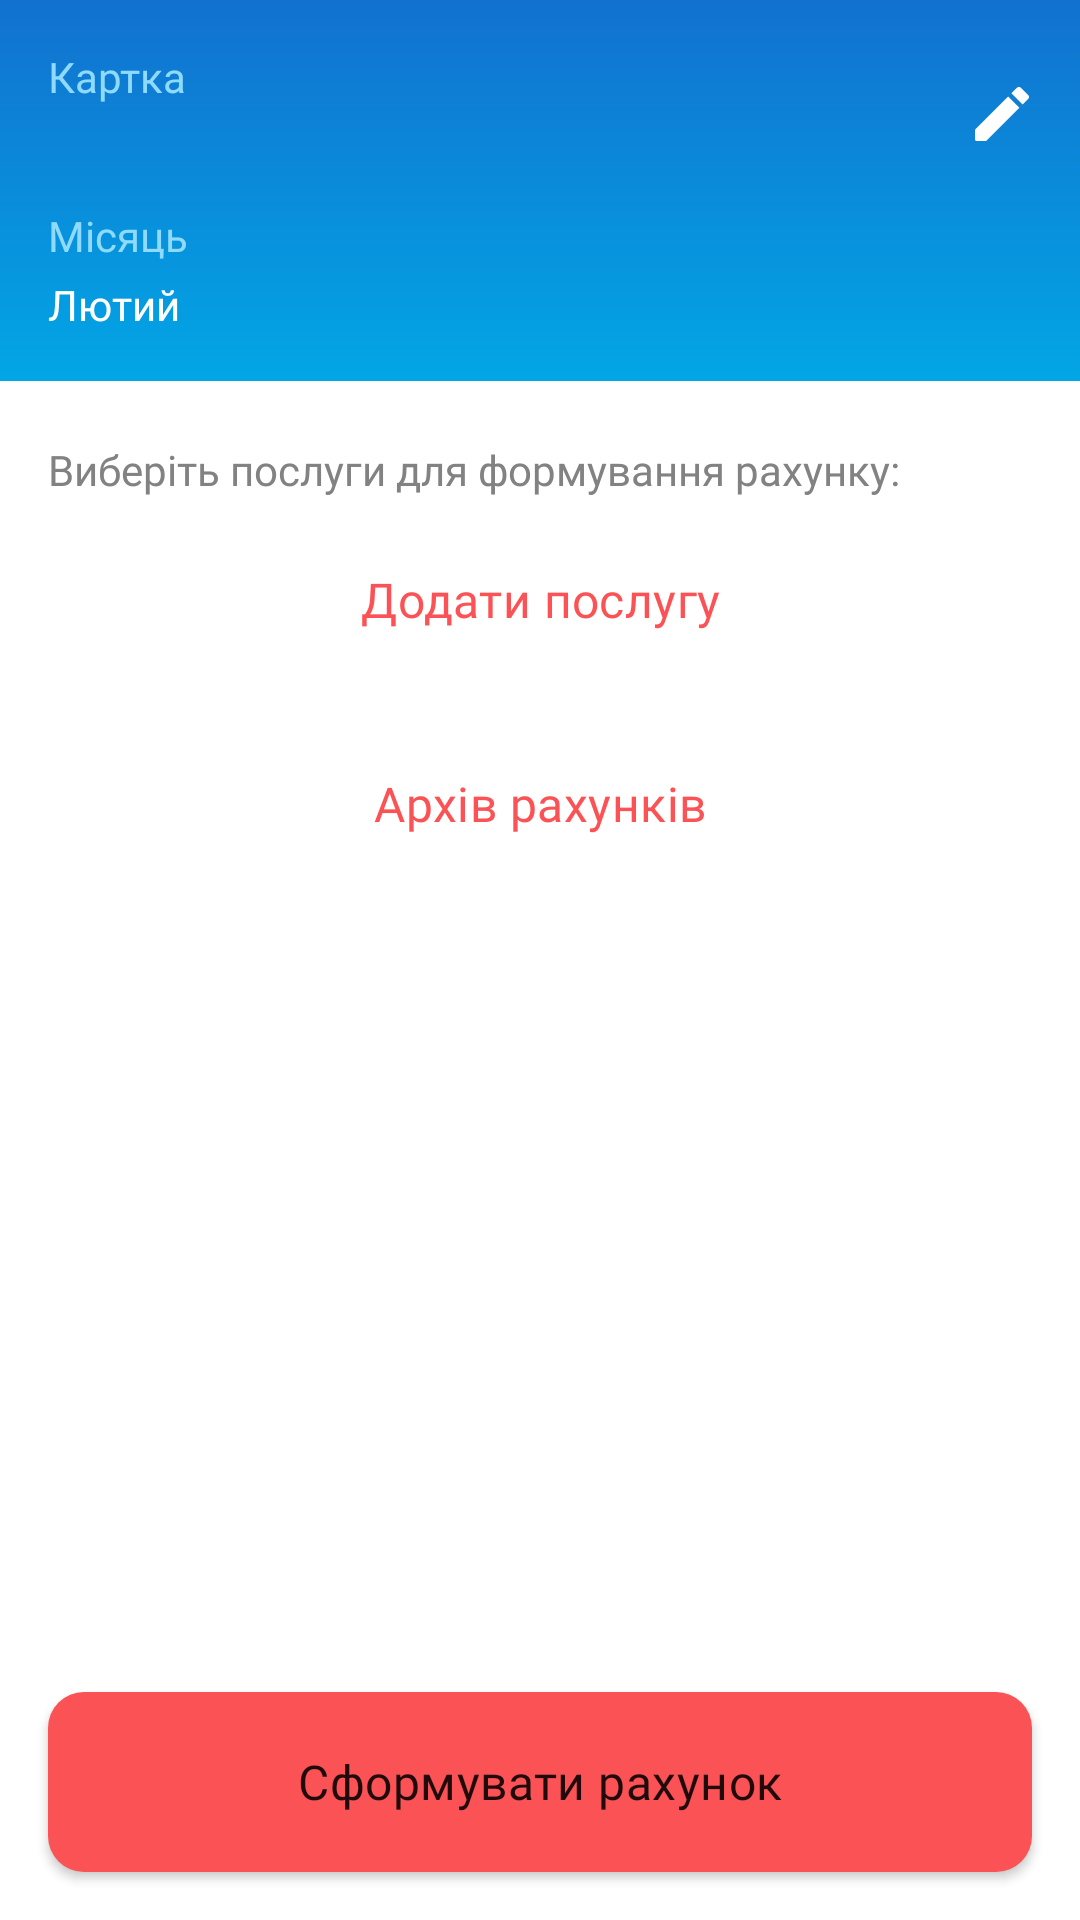

Write the Android layout XML for this screen, with the resource values it uses.
<!-- AndroidManifest.xml: application theme Theme.UtilityBill -->
<!-- res/layout/fragment_main.xml -->
<?xml version="1.0" encoding="utf-8"?>
<androidx.constraintlayout.widget.ConstraintLayout xmlns:android="http://schemas.android.com/apk/res/android"
    xmlns:app="http://schemas.android.com/apk/res-auto"
    xmlns:tools="http://schemas.android.com/tools"
    android:layout_width="match_parent"
    android:layout_height="match_parent"
    app:layout_constraintHeight_default="wrap"
    tools:context=".view.fragments.MainFragment">

    <androidx.constraintlayout.widget.ConstraintLayout
        android:id="@+id/constraintHeader"
        android:layout_width="match_parent"
        android:layout_height="wrap_content"
        android:background="@drawable/gradient_background"
        android:padding="16dp"
        app:layout_constraintEnd_toEndOf="parent"
        app:layout_constraintStart_toStartOf="parent"
        app:layout_constraintTop_toTopOf="parent">

        <TextView
            android:id="@+id/textViewCardTitle"
            android:layout_width="wrap_content"
            android:layout_height="wrap_content"
            android:fontFamily="@font/lato_regular"
            android:text="@string/card_title"
            android:textColor="@color/extra_light_blue"
            app:layout_constraintStart_toStartOf="parent"
            app:layout_constraintTop_toTopOf="parent" />

        <TextView
            android:id="@+id/textViewCardNumber"
            android:layout_width="wrap_content"
            android:layout_height="wrap_content"
            android:layout_marginTop="4dp"
            android:fontFamily="@font/lato_regular"
            android:textColor="@color/white"
            tools:text="0000 0000 0000 0000"
            app:layout_constraintStart_toStartOf="parent"
            app:layout_constraintTop_toBottomOf="@id/textViewCardTitle" />

        <EditText
            android:id="@+id/editTextCardNumber"
            android:layout_width="wrap_content"
            android:layout_height="wrap_content"
            android:layout_marginStart="-4dp"
            android:layout_marginTop="-6dp"
            android:fontFamily="@font/lato_regular"
            android:imeOptions="actionDone"
            android:inputType="number"
            android:textColor="@color/white"
            android:textSize="14sp"
            android:visibility="gone"
            app:layout_constraintStart_toStartOf="parent"
            app:layout_constraintTop_toBottomOf="@id/textViewCardTitle" />

        <TextView
            android:id="@+id/textViewMonth"
            android:layout_width="wrap_content"
            android:layout_height="wrap_content"
            android:layout_marginTop="34dp"
            android:fontFamily="@font/lato_regular"
            android:text="@string/Month"
            android:textColor="@color/extra_light_blue"
            app:layout_constraintStart_toStartOf="parent"
            app:layout_constraintTop_toBottomOf="@id/textViewCardTitle" />

        <TextView
            android:id="@+id/textViewMonthName"
            android:layout_width="wrap_content"
            android:layout_height="wrap_content"
            android:layout_marginTop="4dp"
            android:fontFamily="@font/lato_regular"
            android:text="@string/month_name"
            android:textColor="@color/white"
            app:layout_constraintStart_toStartOf="parent"
            app:layout_constraintTop_toBottomOf="@id/textViewMonth" />

        <ImageView
            android:id="@+id/imageViewEditCard"
            android:layout_width="wrap_content"
            android:layout_height="wrap_content"
            android:contentDescription="@string/edit_card_button"
            android:src="@drawable/ic_round_edit"
            app:layout_constraintBottom_toBottomOf="@id/textViewCardNumber"
            app:layout_constraintEnd_toEndOf="parent"
            app:layout_constraintTop_toTopOf="@id/textViewCardTitle" />

        <ImageView
            android:id="@+id/imageViewEditCardDone"
            android:layout_width="wrap_content"
            android:layout_height="wrap_content"
            android:contentDescription="@string/edit_card_button"
            android:src="@drawable/ic_done"
            android:visibility="gone"
            app:layout_constraintBottom_toBottomOf="@id/editTextCardNumber"
            app:layout_constraintEnd_toEndOf="parent"
            app:layout_constraintTop_toTopOf="@id/textViewCardTitle" />

    </androidx.constraintlayout.widget.ConstraintLayout>



    <androidx.core.widget.NestedScrollView
        android:id="@+id/scrollView"
        android:layout_width="match_parent"
        android:layout_height="0dp"
        app:layout_constraintTop_toBottomOf="@id/constraintHeader"
        app:layout_constraintBottom_toTopOf="@id/buttonCreateBill"
        app:layout_constraintStart_toStartOf="parent"
        app:layout_constraintEnd_toEndOf="parent">

        <LinearLayout
            android:layout_width="match_parent"
            android:layout_height="wrap_content"
            android:orientation="vertical">

            <TextView
                android:id="@+id/textViewChooseTitle"
                android:layout_width="wrap_content"
                android:layout_height="wrap_content"
                android:layout_marginStart="16dp"
                android:layout_marginTop="20dp"
                android:layout_marginBottom="4dp"
                android:fontFamily="@font/lato_regular"
                android:text="@string/choose_title"
                android:textColor="@color/dark_gray"
                app:layout_constraintStart_toStartOf="parent"
                app:layout_constraintTop_toBottomOf="@id/constraintHeader"
                app:layout_constraintBottom_toTopOf="@id/scrollView"/>

            <androidx.recyclerview.widget.RecyclerView
                android:id="@+id/recyclerView"
                android:layout_width="match_parent"
                android:layout_height="match_parent"
                app:layoutManager="androidx.recyclerview.widget.LinearLayoutManager" />

            <Button
                android:id="@+id/buttonAddService"
                style="?attr/materialButtonOutlinedStyle"
                android:layout_width="match_parent"
                android:layout_height="60dp"
                android:layout_marginStart="16dp"
                android:layout_marginEnd="16dp"
                android:layout_marginBottom="8dp"
                android:fontFamily="@font/lato_bold"
                android:letterSpacing="0.01"
                android:text="@string/add_service"
                android:textAllCaps="false"
                android:textColor="@color/red"
                android:textSize="16sp"/>

            <Button
                android:id="@+id/buttonArchiveBills"
                style="?attr/materialButtonOutlinedStyle"
                android:layout_width="match_parent"
                android:layout_height="60dp"
                android:layout_marginStart="16dp"
                android:layout_marginEnd="16dp"
                android:layout_marginBottom="16dp"
                android:fontFamily="@font/lato_bold"
                android:letterSpacing="0.01"
                android:text="@string/archive_bills"
                android:textAllCaps="false"
                android:textColor="@color/red"
                android:textSize="16sp"/>

        </LinearLayout>
    </androidx.core.widget.NestedScrollView>



    <Button
        android:id="@+id/buttonCreateBill"
        android:layout_width="0dp"
        android:layout_height="60dp"
        android:layout_margin="16dp"
        android:background="@drawable/button_background"
        android:fontFamily="@font/lato_bold"
        android:letterSpacing="0.01"
        android:text="@string/create_bill"
        android:textAllCaps="false"
        android:textSize="16sp"
        app:backgroundTint="@null"
        app:layout_constraintBottom_toBottomOf="parent"
        app:layout_constraintEnd_toEndOf="parent"
        app:layout_constraintStart_toStartOf="parent" />

</androidx.constraintlayout.widget.ConstraintLayout>
<!-- resources referenced by this layout -->
<resources>
  <color name="dark_gray">#828282</color>
  <color name="extra_light_blue">#8FDAFF</color>
  <color name="red">#FB5255</color>
  <color name="white">#FFFFFFFF</color>
  <!-- drawable button_background (drawable) -->
  <?xml version="1.0" encoding="utf-8"?>
  <shape xmlns:android="http://schemas.android.com/apk/res/android" android:shape="rectangle">
      <solid android:color="@color/red"/>
      <corners android:radius="12dp"/>
  </shape>
  <!-- drawable gradient_background (drawable) -->
  <?xml version="1.0" encoding="utf-8"?>
  <shape xmlns:android="http://schemas.android.com/apk/res/android" android:shape="rectangle">
      <gradient
          android:startColor="@color/light_blue"
          android:endColor="@color/dark_blue"
          android:angle="90"/>
  </shape>
  <!-- drawable ic_round_edit (drawable) -->
  <vector android:height="22dp" android:tint="#FFFFFF"
      android:viewportHeight="22" android:viewportWidth="22"
      android:width="22dp" xmlns:android="http://schemas.android.com/apk/res/android">
      <path android:fillColor="@android:color/white" android:pathData="M3,17.46v3.04c0,0.28 0.22,0.5 0.5,0.5h3.04c0.13,0 0.26,-0.05 0.35,-0.15L17.81,9.94l-3.75,-3.75L3.15,17.1c-0.1,0.1 -0.15,0.22 -0.15,0.36zM20.71,7.04c0.39,-0.39 0.39,-1.02 0,-1.41l-2.34,-2.34c-0.39,-0.39 -1.02,-0.39 -1.41,0l-1.83,1.83 3.75,3.75 1.83,-1.83z"/>
  </vector>
  <string name="Month">Місяць</string>
  <string name="add_service">Додати послугу</string>
  <string name="archive_bills">Архів рахунків</string>
  <string name="card_title">Картка</string>
  <string name="choose_title">Виберіть послуги для формування рахунку:</string>
  <string name="create_bill">Сформувати рахунок</string>
  <string name="edit_card_button">Edit card button</string>
  <string name="month_name">Лютий</string>
  <style name="Theme.UtilityBill" parent="Theme.MaterialComponents.DayNight.DarkActionBar">
          
          <item name="colorPrimary">@color/light_blue</item>
          <item name="colorPrimaryVariant">@color/purple_700</item>
          <item name="colorOnPrimary">@color/white</item>
          
          <item name="colorSecondary">@color/light_blue</item>
          <item name="colorSecondaryVariant">@color/teal_700</item>
          <item name="colorOnSecondary">@color/black</item>
          
          <item name="android:statusBarColor">@color/dark_blue</item>
          
      </style>
  <color name="light_blue">#02A6E5</color>
  <color name="dark_blue">#1271CF</color>
  <color name="purple_700">#FF3700B3</color>
  <color name="teal_700">#FF018786</color>
  <color name="black">#FF000000</color>
</resources>
